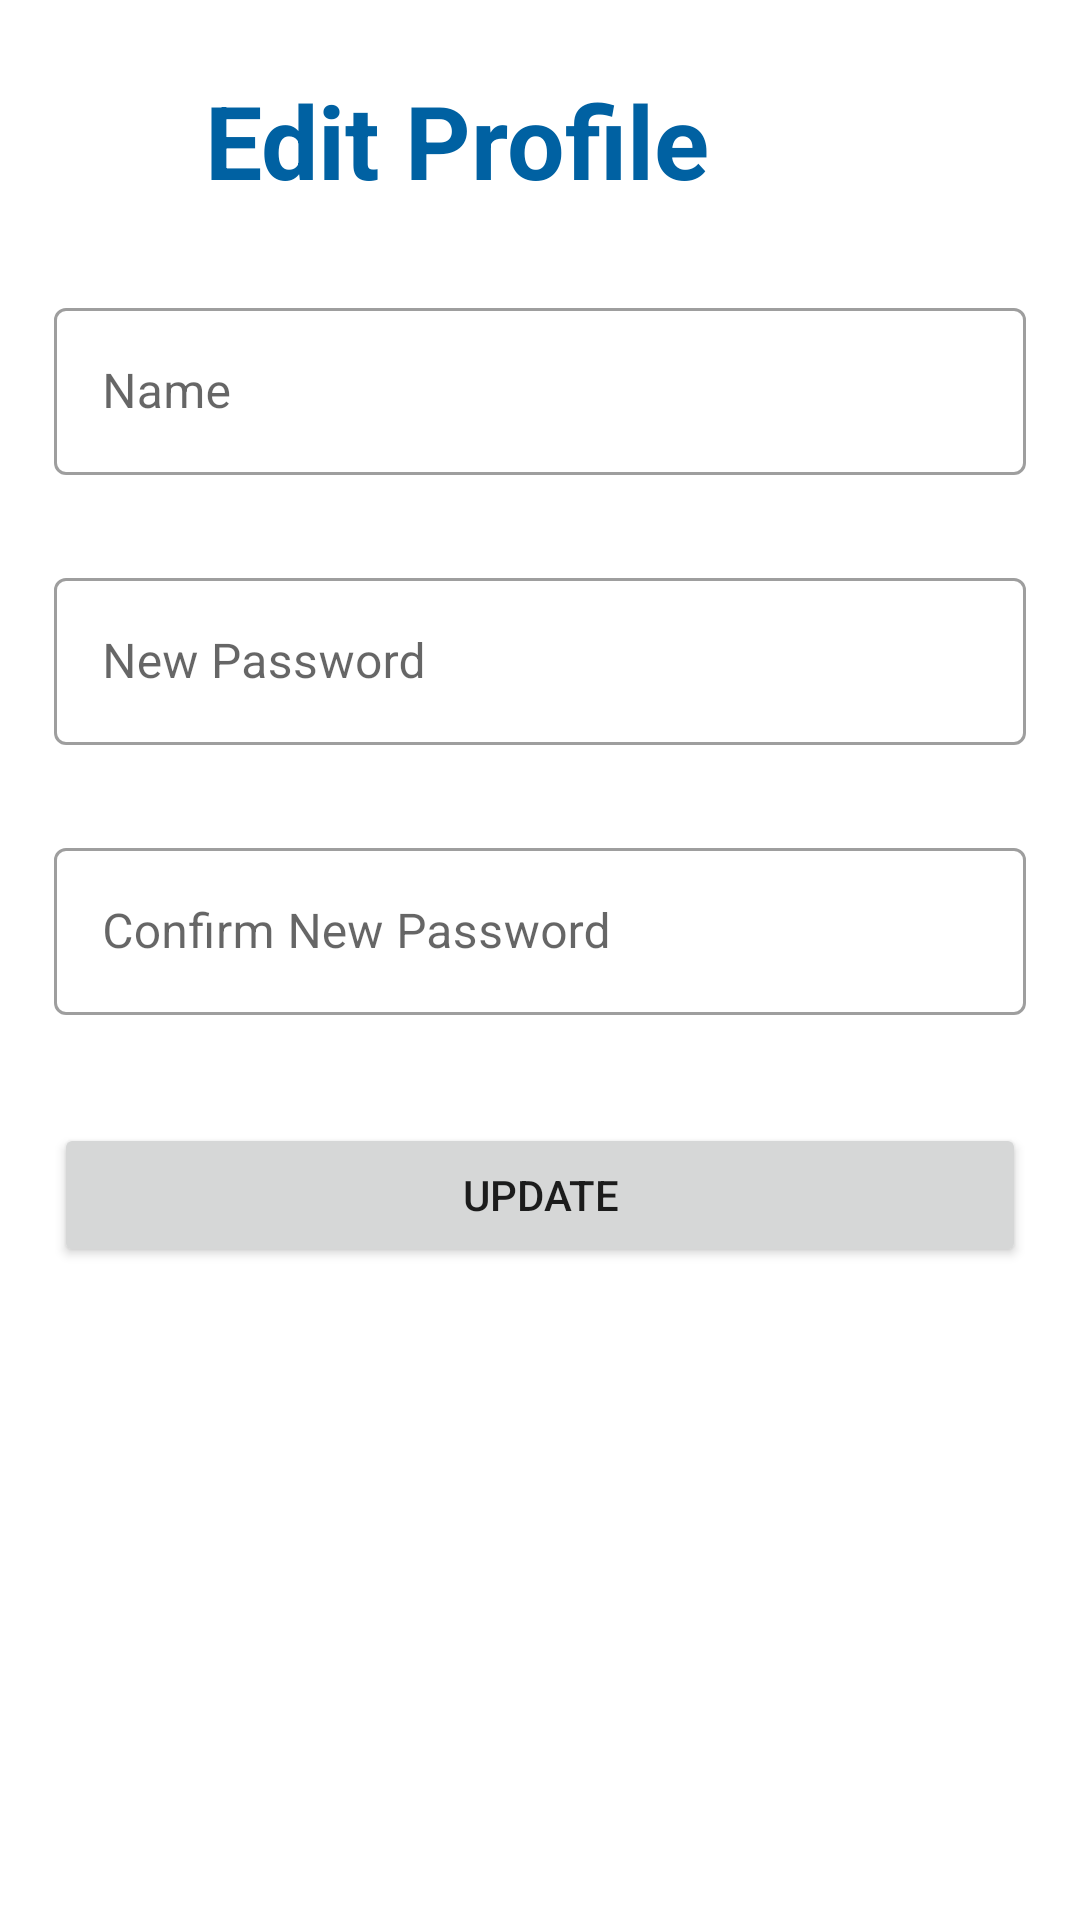

Produce the Android XML layout that renders to this screen, including the resource entries it uses.
<!-- AndroidManifest.xml: application theme Theme.DompetkuDompetmu -->
<!-- res/layout/activity_user_edit_profile.xml -->
<?xml version="1.0" encoding="utf-8"?>
<androidx.constraintlayout.widget.ConstraintLayout xmlns:android="http://schemas.android.com/apk/res/android"
    xmlns:app="http://schemas.android.com/apk/res-auto"
    xmlns:tools="http://schemas.android.com/tools"
    android:layout_width="match_parent"
    android:layout_height="match_parent"
    android:paddingHorizontal="18dp"
    android:paddingVertical="24dp"
    tools:context=".myactivity.user.UserEditProfileActivity">

    <Button
        android:id="@+id/btnBackFromEditProfile"
        style="@style/Widget.MaterialComponents.Button.OutlinedButton"
        android:layout_width="60dp"
        android:layout_height="wrap_content"
        android:layout_marginStart="-10dp"
        app:cornerRadius="5dp"
        app:icon="@drawable/ic_baseline_arrow_back_ios_new_24"
        app:layout_constraintStart_toStartOf="parent"
        app:layout_constraintTop_toTopOf="parent"
        app:strokeColor="@color/myPrimaryColor"
        app:strokeWidth="0dp" />

    <TextView
        android:id="@+id/tvHeadingEditProfile"
        android:layout_width="wrap_content"
        android:layout_height="wrap_content"
        android:text="Edit Profile"
        android:textColor="@color/mySecondaryColor"
        android:textSize="34sp"
        android:textStyle="bold"
        app:layout_constraintStart_toEndOf="@+id/btnBackFromEditProfile"
        app:layout_constraintTop_toTopOf="parent" />

    <com.google.android.material.textfield.TextInputLayout
        android:id="@+id/tilNameUser"
        style="@style/Widget.MaterialComponents.TextInputLayout.OutlinedBox"
        android:layout_width="match_parent"
        android:layout_height="wrap_content"
        android:layout_marginTop="28dp"
        android:hint="Name"
        app:helperTextTextColor="@color/myErrorColor"
        app:layout_constraintEnd_toEndOf="parent"
        app:layout_constraintHorizontal_bias="0.457"
        app:layout_constraintStart_toStartOf="parent"
        app:layout_constraintTop_toBottomOf="@+id/tvHeadingEditProfile">

        <com.google.android.material.textfield.TextInputEditText
            android:id="@+id/etNameUser"
            android:layout_width="match_parent"
            android:layout_height="wrap_content"
            android:inputType="textPersonName" />
    </com.google.android.material.textfield.TextInputLayout>

    <com.google.android.material.textfield.TextInputLayout
        android:id="@+id/tilNewPasswordUser"
        style="@style/Widget.MaterialComponents.TextInputLayout.OutlinedBox"
        android:layout_width="match_parent"
        android:layout_height="wrap_content"
        android:layout_marginTop="118dp"
        android:hint="New Password"
        app:helperTextTextColor="@color/myErrorColor"
        app:layout_constraintEnd_toEndOf="parent"
        app:layout_constraintHorizontal_bias="0.457"
        app:layout_constraintStart_toStartOf="parent"
        app:layout_constraintTop_toBottomOf="@+id/tvHeadingEditProfile">

        <com.google.android.material.textfield.TextInputEditText
            android:id="@+id/etNewPasswordUser"
            android:layout_width="match_parent"
            android:layout_height="wrap_content"
            android:inputType="textPassword" />
    </com.google.android.material.textfield.TextInputLayout>

    <com.google.android.material.textfield.TextInputLayout
        android:id="@+id/tilConfirmNewPasswordUser"
        style="@style/Widget.MaterialComponents.TextInputLayout.OutlinedBox"
        android:layout_width="match_parent"
        android:layout_height="wrap_content"
        android:layout_marginTop="208dp"
        android:hint="Confirm New Password"
        app:helperTextTextColor="@color/myErrorColor"
        app:layout_constraintEnd_toEndOf="parent"
        app:layout_constraintHorizontal_bias="0.457"
        app:layout_constraintStart_toStartOf="parent"
        app:layout_constraintTop_toBottomOf="@+id/tvHeadingEditProfile">

        <com.google.android.material.textfield.TextInputEditText
            android:id="@+id/etConfirmNewPasswordUser"
            android:layout_width="match_parent"
            android:layout_height="wrap_content"
            android:inputType="textPassword" />
    </com.google.android.material.textfield.TextInputLayout>

    <Button
        android:id="@+id/btnToUpdateProfile"
        android:layout_width="match_parent"
        android:layout_height="wrap_content"
        android:layout_marginTop="305dp"
        android:text="UPDATE"
        app:layout_constraintEnd_toEndOf="parent"
        app:layout_constraintHorizontal_bias="1.0"
        app:layout_constraintStart_toStartOf="parent"
        app:layout_constraintTop_toBottomOf="@+id/tvHeadingEditProfile" />

    <androidx.constraintlayout.widget.ConstraintLayout
        android:id="@+id/clLoadingEditProfile"
        android:layout_width="0dp"
        android:layout_height="0dp"
        android:background="#00404040"
        android:clickable="true"
        android:elevation="5dp"
        android:visibility="gone"
        app:layout_constraintBottom_toBottomOf="parent"
        app:layout_constraintEnd_toEndOf="parent"
        app:layout_constraintStart_toStartOf="parent"
        app:layout_constraintTop_toTopOf="parent">

        <ProgressBar
            android:id="@+id/progressBar"
            android:layout_width="wrap_content"
            android:layout_height="wrap_content"
            app:layout_constraintBottom_toBottomOf="parent"
            app:layout_constraintEnd_toEndOf="parent"
            app:layout_constraintStart_toStartOf="parent"
            app:layout_constraintTop_toTopOf="parent" />
    </androidx.constraintlayout.widget.ConstraintLayout>
</androidx.constraintlayout.widget.ConstraintLayout>
<!-- resources referenced by this layout -->
<resources>
  <color name="myErrorColor">#ba1a1a</color>
  <color name="myPrimaryColor">#0161a3</color>
  <color name="mySecondaryColor">#0061a2</color>
  <!-- drawable ic_baseline_arrow_back_ios_new_24 (drawable) -->
  <vector android:height="24dp" android:tint="#0161A3"
      android:viewportHeight="24" android:viewportWidth="24"
      android:width="24dp" xmlns:android="http://schemas.android.com/apk/res/android">
      <path android:fillColor="@android:color/white" android:pathData="M17.77,3.77l-1.77,-1.77l-10,10l10,10l1.77,-1.77l-8.23,-8.23z"/>
  </vector>
  <style name="Theme.DompetkuDompetmu" parent="Theme.MaterialComponents.DayNight.NoActionBar">
          
          <item name="colorPrimary">@color/myPrimaryColor</item>
          <item name="colorPrimaryVariant">@color/myPrimaryContainerColor</item>
          <item name="colorOnPrimary">@color/myOnPrimaryColor</item>
          
          <item name="colorSecondary">@color/mySecondaryColor</item>
          <item name="colorSecondaryVariant">@color/mySecondaryContainerColor</item>
          <item name="colorOnSecondary">@color/myOnSecondaryColor</item>
          
          <item name="android:statusBarColor" tools:targetApi="l">?attr/colorPrimaryVariant</item>
          
          <item name="android:windowDisablePreview">true</item>
      </style>
  <color name="myPrimaryContainerColor">#d1e4ff</color>
  <color name="myOnPrimaryColor">#ffffff</color>
  <color name="mySecondaryContainerColor">#d1e4ff</color>
  <color name="myOnSecondaryColor">#ffffff</color>
</resources>
